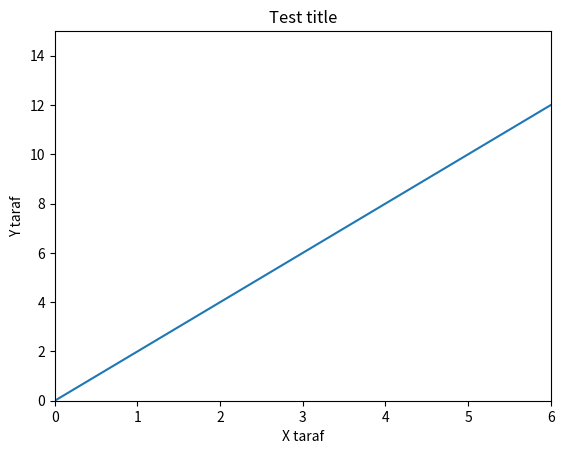

Generate this figure with matplotlib:
import matplotlib.pyplot as plt
import numpy as np

x = np.arange(0, 10)
y = x * 2
plt.plot(x, y)
plt.title('Test title')
plt.xlabel('X taraf')
plt.ylabel('Y taraf')
plt.xlim(0,6)
plt.ylim(0,15)
plt.savefig('my_first_plog.png')
plt.show()